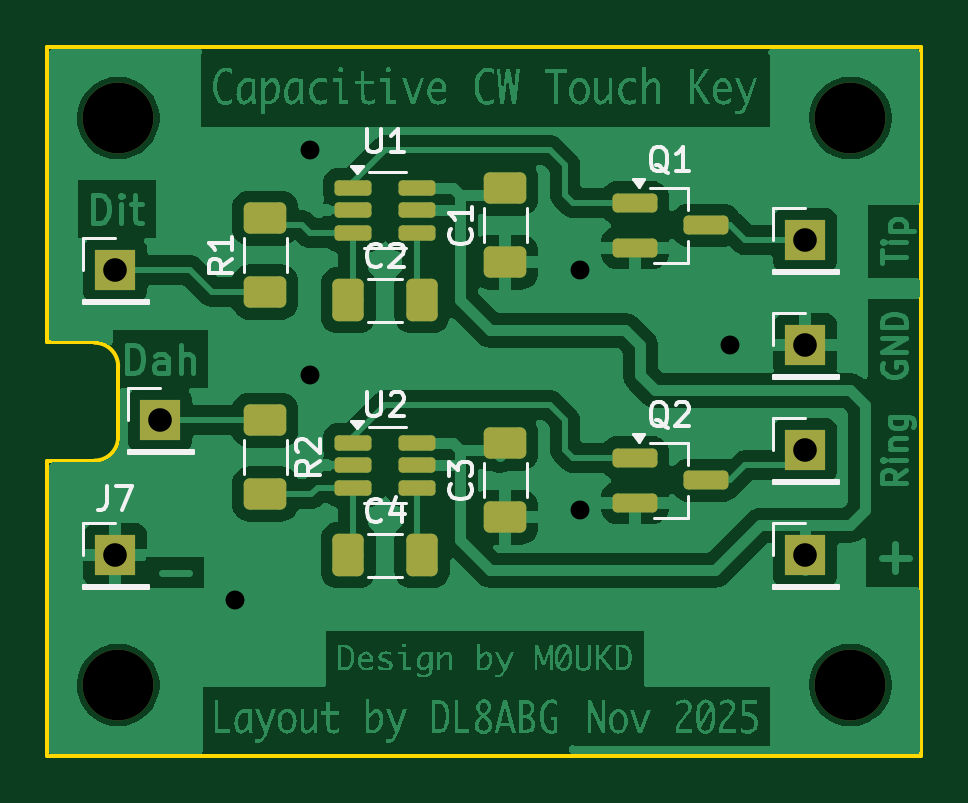
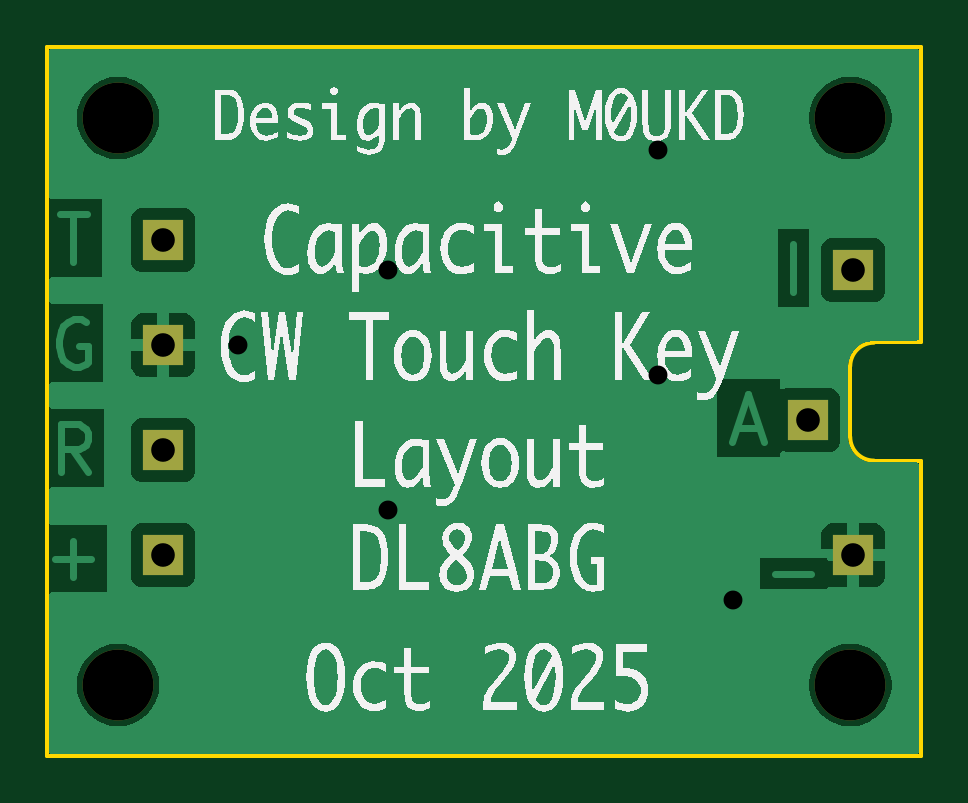
Circuit board: 10 layer files. Board 37.0 x 30.0 mm.
- bottom_copper: CWSensorKey-B_Cu.gbl (24494 bytes)
- bottom_mask: CWSensorKey-B_Mask.gbs (996 bytes)
- paste: CWSensorKey-B_Paste.gbp (468 bytes)
- bottom_silk: CWSensorKey-B_Silkscreen.gbo (61501 bytes)
- outline: CWSensorKey-Edge_Cuts.gm1 (1054 bytes)
- top_copper: CWSensorKey-F_Cu.gtl (135181 bytes)
- top_mask: CWSensorKey-F_Mask.gts (3044 bytes)
- paste: CWSensorKey-F_Paste.gtp (2511 bytes)
- top_silk: CWSensorKey-F_Silkscreen.gto (16456 bytes)
- drill: CWSensorKey.drl (723 bytes)

=== bottom_copper: CWSensorKey-B_Cu.gbl (24494 bytes, source omitted) ===
=== bottom_mask: CWSensorKey-B_Mask.gbs ===
%TF.GenerationSoftware,KiCad,Pcbnew,9.0.4+dfsg-1*%
%TF.CreationDate,2025-10-23T14:56:39+02:00*%
%TF.ProjectId,CWSensorKey,43575365-6e73-46f7-924b-65792e6b6963,rev?*%
%TF.SameCoordinates,Original*%
%TF.FileFunction,Soldermask,Bot*%
%TF.FilePolarity,Negative*%
%FSLAX46Y46*%
G04 Gerber Fmt 4.6, Leading zero omitted, Abs format (unit mm)*
G04 Created by KiCad (PCBNEW 9.0.4+dfsg-1) date 2025-10-23 14:56:39*
%MOMM*%
%LPD*%
G01*
G04 APERTURE LIST*
%ADD10C,3.000000*%
%ADD11R,1.700000X1.700000*%
G04 APERTURE END LIST*
D10*
%TO.C,H1*%
X143000000Y-85000000D03*
%TD*%
%TO.C,H2*%
X143000000Y-109000000D03*
%TD*%
%TO.C,H3*%
X174000000Y-85000000D03*
%TD*%
%TO.C,H4*%
X174000000Y-109000000D03*
%TD*%
D11*
%TO.C,J4*%
X142875000Y-91440000D03*
%TD*%
%TO.C,J2*%
X172085000Y-94615000D03*
%TD*%
%TO.C,J3*%
X172085000Y-99060000D03*
%TD*%
%TO.C,J7*%
X142875000Y-103505000D03*
%TD*%
%TO.C,J6*%
X172085000Y-103505000D03*
%TD*%
%TO.C,J1*%
X172085000Y-90170000D03*
%TD*%
%TO.C,J5*%
X144780000Y-97790000D03*
%TD*%
M02*

=== paste: CWSensorKey-B_Paste.gbp ===
%TF.GenerationSoftware,KiCad,Pcbnew,9.0.4+dfsg-1*%
%TF.CreationDate,2025-10-23T14:56:39+02:00*%
%TF.ProjectId,CWSensorKey,43575365-6e73-46f7-924b-65792e6b6963,rev?*%
%TF.SameCoordinates,Original*%
%TF.FileFunction,Paste,Bot*%
%TF.FilePolarity,Positive*%
%FSLAX46Y46*%
G04 Gerber Fmt 4.6, Leading zero omitted, Abs format (unit mm)*
G04 Created by KiCad (PCBNEW 9.0.4+dfsg-1) date 2025-10-23 14:56:39*
%MOMM*%
%LPD*%
G01*
G04 APERTURE LIST*
G04 APERTURE END LIST*
M02*

=== bottom_silk: CWSensorKey-B_Silkscreen.gbo (61501 bytes, source omitted) ===
=== outline: CWSensorKey-Edge_Cuts.gm1 ===
%TF.GenerationSoftware,KiCad,Pcbnew,9.0.4+dfsg-1*%
%TF.CreationDate,2025-10-23T14:56:39+02:00*%
%TF.ProjectId,CWSensorKey,43575365-6e73-46f7-924b-65792e6b6963,rev?*%
%TF.SameCoordinates,Original*%
%TF.FileFunction,Profile,NP*%
%FSLAX46Y46*%
G04 Gerber Fmt 4.6, Leading zero omitted, Abs format (unit mm)*
G04 Created by KiCad (PCBNEW 9.0.4+dfsg-1) date 2025-10-23 14:56:39*
%MOMM*%
%LPD*%
G01*
G04 APERTURE LIST*
%TA.AperFunction,Profile*%
%ADD10C,0.150000*%
%TD*%
G04 APERTURE END LIST*
D10*
X143000000Y-95500000D02*
X143000000Y-98500000D01*
X177000000Y-82000000D02*
X177000000Y-112000000D01*
X177000000Y-112000000D02*
X140000000Y-112000000D01*
X140000000Y-82000000D02*
X177000000Y-82000000D01*
X140000000Y-112000000D02*
X140000000Y-99500000D01*
X140000000Y-82000000D02*
X140000000Y-94500000D01*
X143000000Y-98500000D02*
G75*
G02*
X142000000Y-99500000I-1000000J0D01*
G01*
X140000000Y-94500000D02*
X142000000Y-94500000D01*
X140000000Y-99500000D02*
X142000000Y-99500000D01*
X142000000Y-94508895D02*
G75*
G02*
X142999965Y-95500000I0J-1000005D01*
G01*
M02*

=== top_copper: CWSensorKey-F_Cu.gtl (135181 bytes, source omitted) ===
=== top_mask: CWSensorKey-F_Mask.gts (3044 bytes, source withheld) ===
=== paste: CWSensorKey-F_Paste.gtp (2511 bytes, source withheld) ===
=== top_silk: CWSensorKey-F_Silkscreen.gto (16456 bytes, source omitted) ===
=== drill: CWSensorKey.drl ===
M48
; DRILL file {KiCad 9.0.4+dfsg-1} date 2025-10-23T14:56:40+0200
; FORMAT={-:-/ absolute / metric / decimal}
; #@! TF.CreationDate,2025-10-23T14:56:40+02:00
; #@! TF.GenerationSoftware,Kicad,Pcbnew,9.0.4+dfsg-1
; #@! TF.FileFunction,MixedPlating,1,2
FMAT,2
METRIC
; #@! TA.AperFunction,Plated,PTH,ViaDrill
T1C0.800
; #@! TA.AperFunction,Plated,PTH,ComponentDrill
T2C1.000
; #@! TA.AperFunction,NonPlated,NPTH,ComponentDrill
T3C3.000
%
G90
G05
T1
X147.955Y-105.41
X151.13Y-86.36
X151.13Y-95.885
X162.56Y-91.44
X162.56Y-101.6
X168.91Y-94.615
T2
X142.875Y-91.44
X142.875Y-103.505
X144.78Y-97.79
X172.085Y-90.17
X172.085Y-94.615
X172.085Y-99.06
X172.085Y-103.505
T3
X143.0Y-85.0
X143.0Y-109.0
X174.0Y-85.0
X174.0Y-109.0
M30
